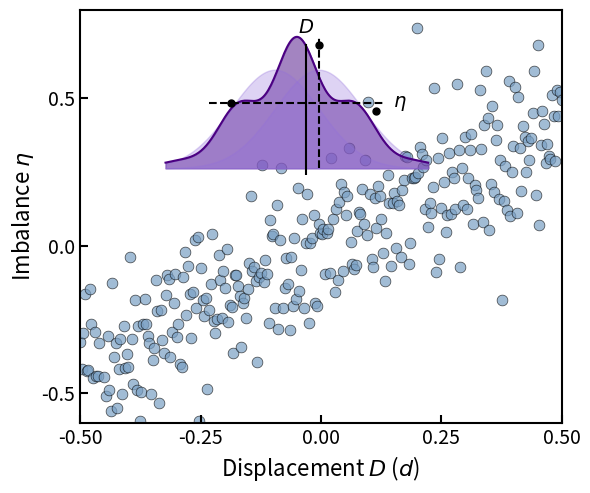

The matplotlib source for this figure:
import matplotlib.pyplot as plt
import numpy as np
from matplotlib.patches import Ellipse

# --- Data Simulation ---
np.random.seed(42)

# Main Scatter: Imbalance (eta) vs Displacement (D)
# Linear trend + noise
D_scatter = np.linspace(-0.5, 0.5, 300)
# Create spread that widens slightly at extremes
spread = 0.15
eta_scatter = 0.8 * D_scatter + np.random.normal(0, spread, 300)

# Inset Distribution Data
# Overlapping Gaussian-like peaks to mimic interference pattern
x_dist = np.linspace(-3, 3, 200)
def gaussian(x, mu, sigma):
    return np.exp(-((x - mu)**2) / (2 * sigma**2))

# Multi-peak distribution (purple shaded area)
dist_envelope = gaussian(x_dist, 0, 1.2)
dist_ripple = 0.2 * np.cos(4 * x_dist) * dist_envelope
dist_total = dist_envelope + dist_ripple
# Normalize to reasonable height
dist_total = 0.8 * (dist_total / np.max(dist_total))

# Shifted ghosts (lighter purple)
dist_left = 0.6 * gaussian(x_dist, -0.5, 1.0)
dist_right = 0.6 * gaussian(x_dist, 0.5, 1.0)

# --- Plotting ---
fig, ax = plt.subplots(figsize=(6, 5), dpi=150)

# 1. Main Scatter Plot
ax.scatter(D_scatter, eta_scatter, 
           alpha=0.7, 
           s=60, 
           edgecolors='black', 
           linewidth=0.5,
           color='#7aa0c4', 
           label='Data')

# Styling Main Axes
ax.set_xlabel(r'Displacement $D$ ($d$)', fontsize=16)
ax.set_ylabel(r'Imbalance $\eta$', fontsize=16)
ax.set_xlim(-0.5, 0.5)
ax.set_ylim(-0.6, 0.8)
ax.tick_params(direction='in', length=6, width=1.5, labelsize=14)
ax.set_xticks([-0.50, -0.25, 0.00, 0.25, 0.50])
ax.set_yticks([-0.5, 0.0, 0.5])
for spine in ax.spines.values():
    spine.set_linewidth(1.5)

# 2. Inset: Distribution Overlay
# Position: [left, bottom, width, height] in figure fraction
ax_ins = ax.inset_axes([0.15, 0.6, 0.6, 0.35], transform=ax.transAxes)

# Draw filled distributions
ax_ins.fill_between(x_dist, dist_total, color='rebeccapurple', alpha=0.6)
ax_ins.plot(x_dist, dist_total, color='indigo', linewidth=1.5)

# Draw ghost distributions behind
ax_ins.fill_between(x_dist, dist_left, color='mediumpurple', alpha=0.3)
ax_ins.fill_between(x_dist, dist_right, color='mediumpurple', alpha=0.3)

# Annotations on Inset
# Vertical line at D (center)
ax_ins.axvline(0.2, ymax=0.9, color='black', linestyle='-', linewidth=1.5) # Solid D line
ax_ins.text(0.2, 0.95, '$D$', ha='center', va='bottom', fontsize=14, transform=ax_ins.get_xaxis_transform())

# Dashed crosshair
ax_ins.hlines(0.4, -2, 2, colors='black', linestyles='--', linewidth=1.5)
ax_ins.vlines(0.5, 0, 0.8, colors='black', linestyles='--', linewidth=1.5)

# Points
ax_ins.plot([-1.5, 0.5, 1.8], [0.4, 0.75, 0.35], 'ko', markersize=5) # Black dots

# Label eta
ax_ins.text(2.2, 0.4, r'$\eta$', va='center', fontsize=14)

# Hide inset axes
ax_ins.axis('off')

plt.tight_layout()
plt.show()
